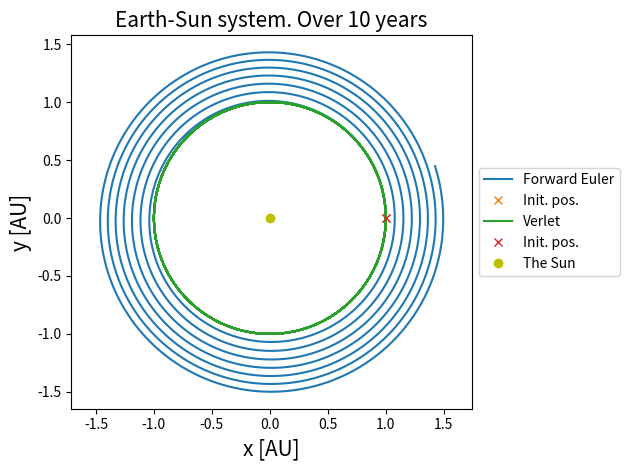

Python code for this plot: (Note: this script raises an exception after producing the figure.)
"""
FYS4150 - Project 3: b)
"""
import time
import numpy                as np
import matplotlib.pyplot    as plt

# -----------------------------------------------------------------------------

def get_acceleration(GM, t, pos):
    """
    Returns the calculated acceleration
    """
    r_vec = np.array([0, 0]) - pos[t, :]
    r     = np.sqrt(r_vec[0]**2 + r_vec[1]**2)
    acc   = GM*r_vec / r**3

    return acc

def ForwardEuler(G, ts, pos, vel, dt):
    """
    Forwrd Euler method. Returns position and velocity
    """
    start_time = time.time()

    for t in range(ts-1):
        pos[t+1, :] = pos[t, :] + vel[t, :]*dt
        vel[t+1, :] = vel[t, :] + get_acceleration(G, t, pos)*dt

    print("Forward Euler time: ", time.time()-start_time)
    # Trenger kanskje ikke return..?
    return pos, vel

def Verlet(G, ts, pos, vel, acc, dt):
    """
    Verlet method. Returns position and velocity
    """
    start_time = time.time()

    for t in range(ts-1):
        pos[t+1, :] = pos[t, :] + vel[t, :]*dt + 0.5*acc[t, :]*dt**2
        acc[t+1, :] = get_acceleration(G, t+1, pos)
        vel[t+1, :] = vel[t, :] + 0.5*(acc[t, :] + acc[t+1, :])*dt

    print("Verlet time: ", time.time()-start_time)
    # Trenger kanskje ikke return..?
    return pos, vel


def Plot_Sun_Earth_system(pos, label=''):

    plt.plot(pos[:, 0], pos[:, 1], label=label)
    plt.plot(pos[0, 0], pos[0, 1], 'x', label='Init. pos.')
    plt.axis("equal")


GM          = 4*np.pi**2                # G*M_sun, Astro units, [AU^3/yr^2]
total_time  = 10                        # [yr]
dt          = 1e-3
ts          = int(total_time/dt)        # Time step

pos         = np.zeros((ts, 2))
vel         = np.zeros((ts, 2))
acc         = np.zeros((ts, 2))

pos[0, :]   = [1, 0]
vel[0, :]   = [0, 2*np.pi]
acc[0, :]   = get_acceleration(GM, 0, pos)

### OBS! Noe blir overkjort. Kan ikke flytte plottet etter verlet...
pos_E, vel_E = ForwardEuler(GM, ts, pos, vel, dt)
Plot_Sun_Earth_system(pos_E, label="Forward Euler")

pos_V, vel_V = Verlet(GM, ts, pos, vel, acc, dt)
Plot_Sun_Earth_system(pos_V, label="Verlet")


plt.title("Earth-Sun system. Over %g years" %total_time, fontsize=15)
plt.plot(0,0,'yo', label='The Sun') # Plotte radius til solen kanskje..?

plt.xlabel("x [AU]", fontsize=15); plt.ylabel("y [AU]", fontsize=15)
plt.legend(loc='center left', bbox_to_anchor=(1, 0.5))
plt.tight_layout()
plt.savefig("Results/3b_Earth_Sun_system.png"); plt.show()
